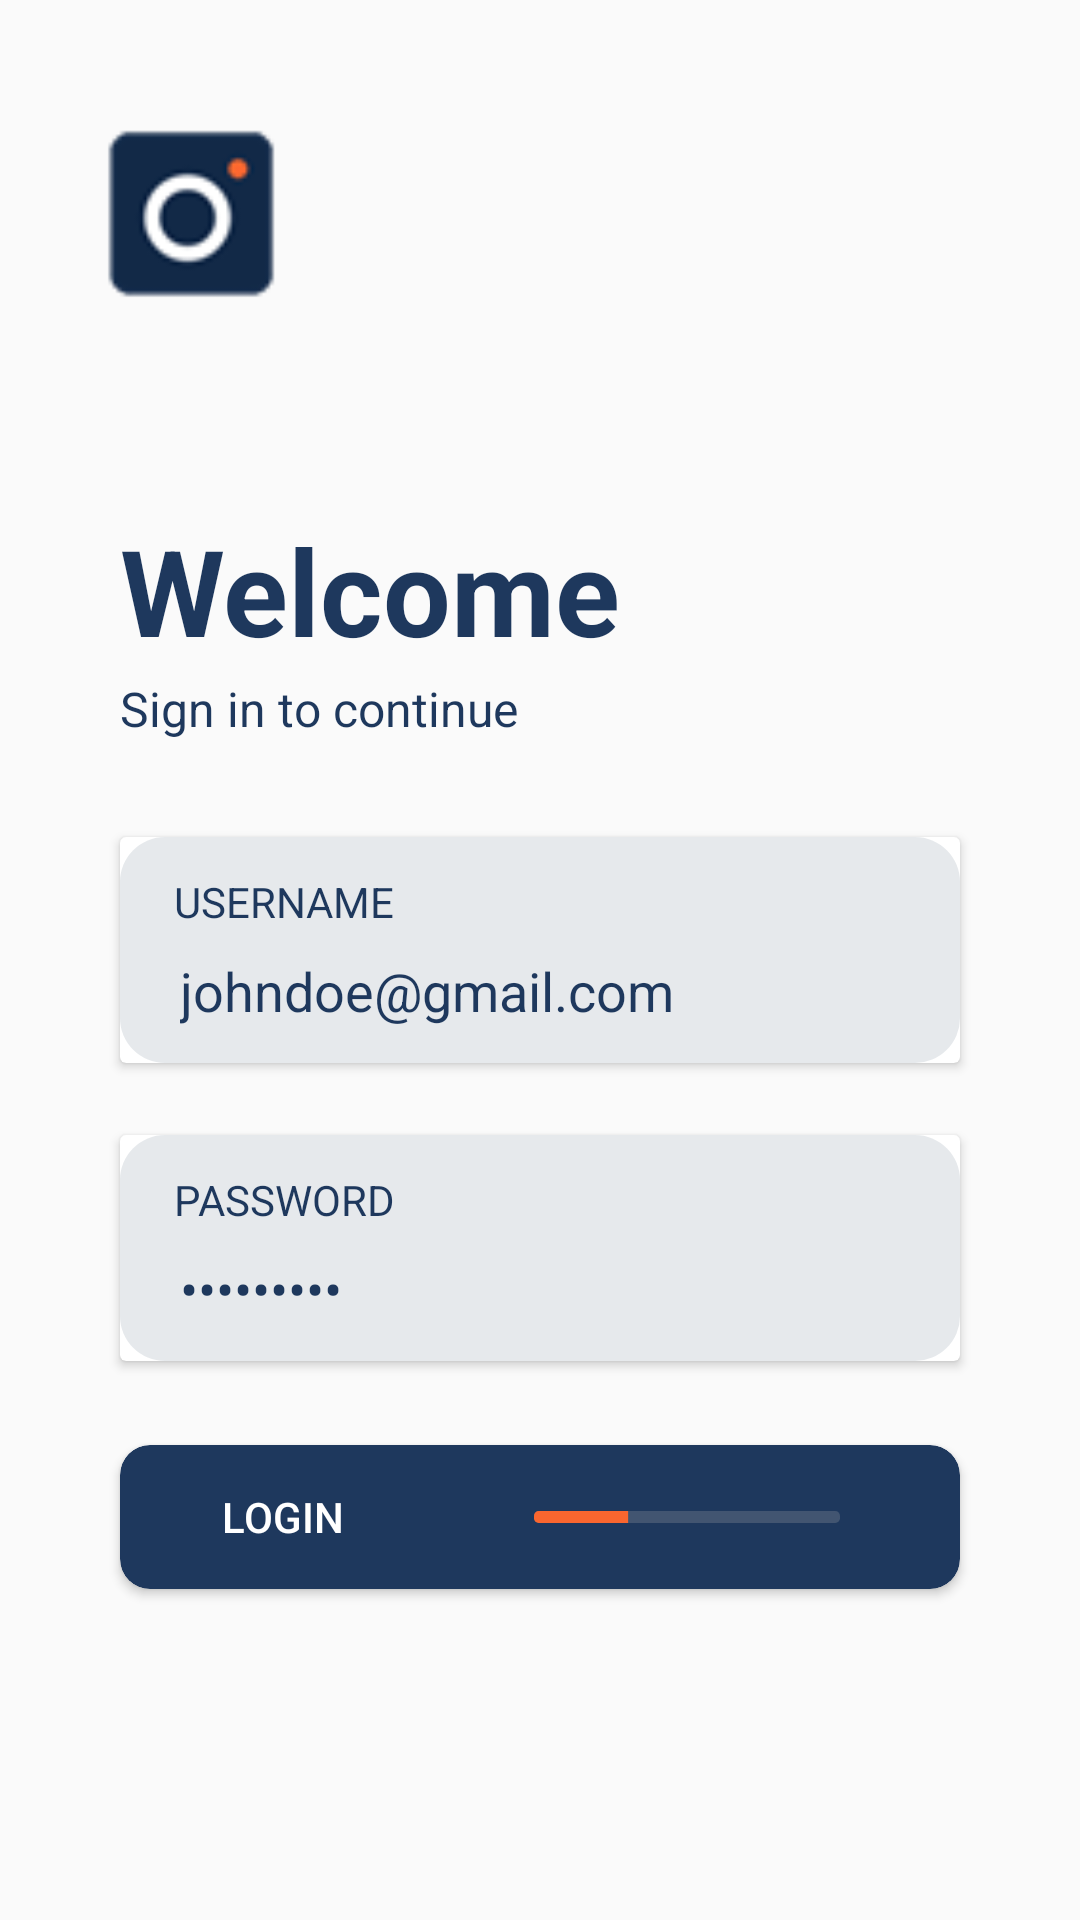

Write the Android layout XML for this screen, with the resource values it uses.
<!-- AndroidManifest.xml: application theme Theme.MyDesignPallete5 -->
<!-- res/layout/activity_main.xml -->
<?xml version="1.0" encoding="utf-8"?>
<androidx.constraintlayout.widget.ConstraintLayout xmlns:android="http://schemas.android.com/apk/res/android"
    xmlns:app="http://schemas.android.com/apk/res-auto"
    xmlns:tools="http://schemas.android.com/tools"
    android:layout_width="match_parent"
    android:layout_height="match_parent"
    tools:context=".MainActivity">

    <ImageView
        android:layout_width="80dp"
        android:layout_height="80dp"
        android:layout_marginStart="25dp"
        android:layout_marginTop="30dp"
        android:src="@drawable/ic_logo"
        app:layout_constraintStart_toStartOf="parent"
        app:layout_constraintTop_toTopOf="parent"/>

    <TextView
        android:id="@+id/tv_title"
        android:layout_width="wrap_content"
        android:layout_height="wrap_content"
        android:layout_marginStart="40dp"
        android:layout_marginTop="170dp"
        android:text="Welcome"
        android:textSize="40sp"
        android:textStyle="bold"
        app:layout_constraintStart_toStartOf="parent"
        app:layout_constraintTop_toTopOf="parent" />

    <TextView
        android:id="@+id/tv_subtitle"
        android:layout_width="wrap_content"
        android:layout_height="wrap_content"
        android:layout_marginTop="2dp"
        android:text="Sign in to continue"
        android:textSize="16sp"
        app:layout_constraintStart_toStartOf="@id/tv_title"
        app:layout_constraintTop_toBottomOf="@id/tv_title" />

    <androidx.cardview.widget.CardView
        android:id="@+id/cv_username"
        android:layout_width="0dp"
        android:layout_height="wrap_content"
        android:layout_marginHorizontal="40dp"
        android:layout_marginTop="32dp"
        app:layout_constraintStart_toStartOf="parent"
        app:layout_constraintEnd_toEndOf="parent"
        app:layout_constraintTop_toBottomOf="@id/tv_subtitle">

        <LinearLayout
            android:layout_width="match_parent"
            android:layout_height="wrap_content"
            android:orientation="vertical"
            android:background="@drawable/bg_edit_text">

            <TextView
                android:layout_width="wrap_content"
                android:layout_height="wrap_content"
                android:paddingHorizontal="18dp"
                android:paddingTop="12dp"
                android:text="USERNAME" />

            <EditText
                android:id="@+id/et_username"
                android:layout_width="match_parent"
                android:layout_height="wrap_content"
                android:paddingHorizontal="20dp"
                android:paddingTop="8dp"
                android:paddingBottom="12dp"
                android:text="johndoe@gmail.com"
                android:textColor="@color/blue"
                android:background="@android:color/transparent"
                android:drawableStart="@drawable/email"
                android:drawableTint="@color/orange"
                android:drawablePadding="20dp"/>
        </LinearLayout>
    </androidx.cardview.widget.CardView>

    <androidx.cardview.widget.CardView
        android:id="@+id/cv_password"
        android:layout_width="0dp"
        android:layout_height="wrap_content"
        android:layout_marginHorizontal="40dp"
        android:layout_marginTop="24dp"
        app:layout_constraintStart_toStartOf="parent"
        app:layout_constraintEnd_toEndOf="parent"
        app:layout_constraintTop_toBottomOf="@id/cv_username">

    <LinearLayout
            android:layout_width="match_parent"
            android:layout_height="wrap_content"
            android:orientation="vertical"
            android:background="@drawable/bg_edit_text">

            <TextView
                android:layout_width="wrap_content"
                android:layout_height="wrap_content"
                android:paddingHorizontal="18dp"
                android:paddingTop="12dp"
                android:text="PASSWORD" />

            <EditText
                android:id="@+id/et_password"
                android:layout_width="match_parent"
                android:layout_height="wrap_content"
                android:paddingHorizontal="20dp"
                android:paddingTop="8dp"
                android:paddingBottom="12dp"
                android:text="123456789"
                android:textColor="@color/blue"
                android:inputType="textPassword"
                android:background="@android:color/transparent"
                android:drawableStart="@drawable/password"
                android:drawableTint="@color/orange"
                android:drawablePadding="20dp"/>
        </LinearLayout>
    </androidx.cardview.widget.CardView>

    <androidx.cardview.widget.CardView
        android:layout_width="0dp"
        android:layout_height="wrap_content"
        android:layout_marginTop="28dp"
        android:backgroundTint="@color/blue"
        app:cardCornerRadius="10dp"
        app:layout_constraintStart_toStartOf="@id/cv_username"
        app:layout_constraintEnd_toEndOf="@id/cv_username"
        app:layout_constraintTop_toBottomOf="@id/cv_password">

        <androidx.constraintlayout.widget.ConstraintLayout
            android:layout_width="match_parent"
            android:layout_height="match_parent">

            <Button
                android:id="@+id/btn_login"
                android:layout_width="wrap_content"
                android:layout_height="wrap_content"
                android:layout_marginStart="10dp"
                android:text="Login"
                android:textColor="@color/white"
                android:background="@android:color/transparent"
                app:layout_constraintStart_toStartOf="parent"
                app:layout_constraintTop_toTopOf="parent"/>

            <ImageView
                android:layout_width="0dp"
                android:layout_height="6dp"
                android:layout_marginHorizontal="40dp"
                android:src="@drawable/line"
                app:layout_constraintStart_toEndOf="@id/btn_login"
                app:layout_constraintEnd_toEndOf="parent"
                app:layout_constraintTop_toTopOf="parent"
                app:layout_constraintBottom_toBottomOf="parent"/>

        </androidx.constraintlayout.widget.ConstraintLayout>
    </androidx.cardview.widget.CardView>

</androidx.constraintlayout.widget.ConstraintLayout>
<!-- resources referenced by this layout -->
<resources>
  <color name="blue">#1e385d</color>
  <color name="orange">#fa662f</color>
  <color name="white">#FFFFFFFF</color>
  <!-- drawable bg_edit_text (drawable) -->
  <?xml version="1.0" encoding="utf-8"?>
  <shape xmlns:android="http://schemas.android.com/apk/res/android"
      android:shape="rectangle">
      <solid android:color="#1A122946"/>
      <corners android:radius="15dp"/>
  </shape>
  <!-- drawable ic_logo: png bitmap (drawable, 1937 bytes) -->
  <!-- drawable line (drawable) -->
  <?xml version="1.0" encoding="utf-8"?>
  <layer-list xmlns:android="http://schemas.android.com/apk/res/android">
  
      
      <item>
          <shape android:shape="rectangle">
              <solid android:color="#40AAAAAA" />
              <size android:height="10dp" android:width="80dp"/>
              <corners android:radius="4dp"/>
  
          </shape>
      </item>
  
      
      <item android:end="180dp">
          <shape android:shape="rectangle">
              <solid android:color="@color/orange" />
              <size android:height="10dp" android:width="80dp"/>
              <corners
                  android:topLeftRadius="4dp"
                  android:bottomLeftRadius="4dp"/>
          </shape>
  
      </item>
  
  
  </layer-list>
  <style name="Theme.MyDesignPallete5" parent="Theme.AppCompat.DayNight.NoActionBar">
          
          <item name="colorPrimary">@color/purple_500</item>
          <item name="colorPrimaryVariant">@color/purple_700</item>
          <item name="colorOnPrimary">@color/white</item>
          
          <item name="colorSecondary">@color/teal_200</item>
          <item name="colorSecondaryVariant">@color/teal_700</item>
          <item name="colorOnSecondary">@color/black</item>
          
          <item name="android:statusBarColor" tools:targetApi="l">@color/white</item>
          
          <item name="android:textColor">@color/blue</item>
      </style>
  <color name="purple_500">#FF6200EE</color>
  <color name="purple_700">#FF3700B3</color>
  <color name="teal_200">#FF03DAC5</color>
  <color name="teal_700">#FF018786</color>
  <color name="black">#FF000000</color>
</resources>
